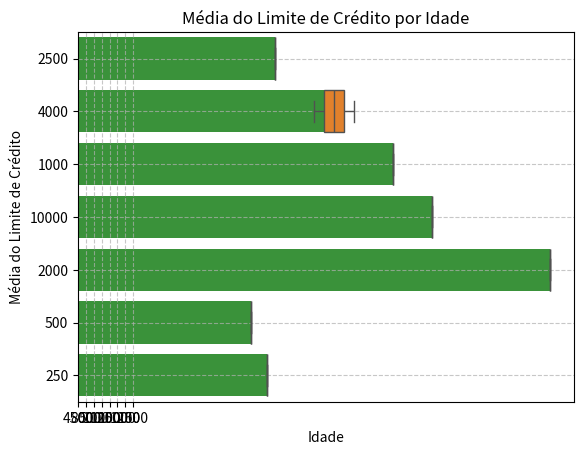

Reproduce this figure in Python.
import pandas as pd
import pandas as pd
import numpy as np
import matplotlib.pyplot as plt
import seaborn as sns

data = {
    'Nome': ['Alice', 'Joao', 'Charlie', 'David', 'Eva', 'Diego', 'Denize', 'Claudio'],
    'Idade': [25, 30, 35, 40, 45, 60, 22, 24],
    'Profissão': ['Engenheiro', 'Médico', 'Professor', 'Advogado', 'Médico','Engenheiro', 'Estudante','Estudante'],
    'Salário': ['4500', '8000', '5000', '10000', '12000','15000', '1200','1500'],
    'Limite_Credito': ['2500', '4000', '4000', '1000', '10000','2000', '500','250'],
    'Historico_Inadimplencia': ['0', '0', '0', '1', '0','1', '0','1'],
    'Estado_Civil': ['Casamento', 'Casamento', 'Solteiro', 'Solteiro', 'Casamento','Solteiro', 'Solteiro','Solteiro'],
    'Imovel_Proprio': ['0', '0', '0', '1', '1','1', '0','0']
}
df = pd.DataFrame(data)
df.head(5)

#Gráfico de Dispersão (Scatter Plot)
sns.scatterplot(x='Salário', y='Limite_Credito', data=data)
plt.title('Salário vs Limite de credito')
plt.xlabel('Salário')
plt.ylabel('Limite de credito')
plt.grid(True, linestyle='--', alpha=0.7)
plt.show()

# Gráfico de Box Plot
sns.boxplot(x='Idade', y='Limite_Credito', data=data)
plt.title('Limite de credito por idade')
plt.xlabel('Idade')
plt.ylabel('Limite de credito')
plt.grid(True, linestyle='--', alpha=0.7)
plt.show()

#Gráfico de Barras (Bar Plot)
sns.barplot(x='Idade', y='Limite_Credito', data=data, ci=None)

# Ajustando o gráfico
plt.title('Média do Limite de Crédito por Idade')
plt.xlabel('Idade')
plt.ylabel('Média do Limite de Crédito')
plt.grid(True, linestyle='--', alpha=0.7)  # Adicionando grid para visualização

# Exibindo o gráfico
plt.show()
